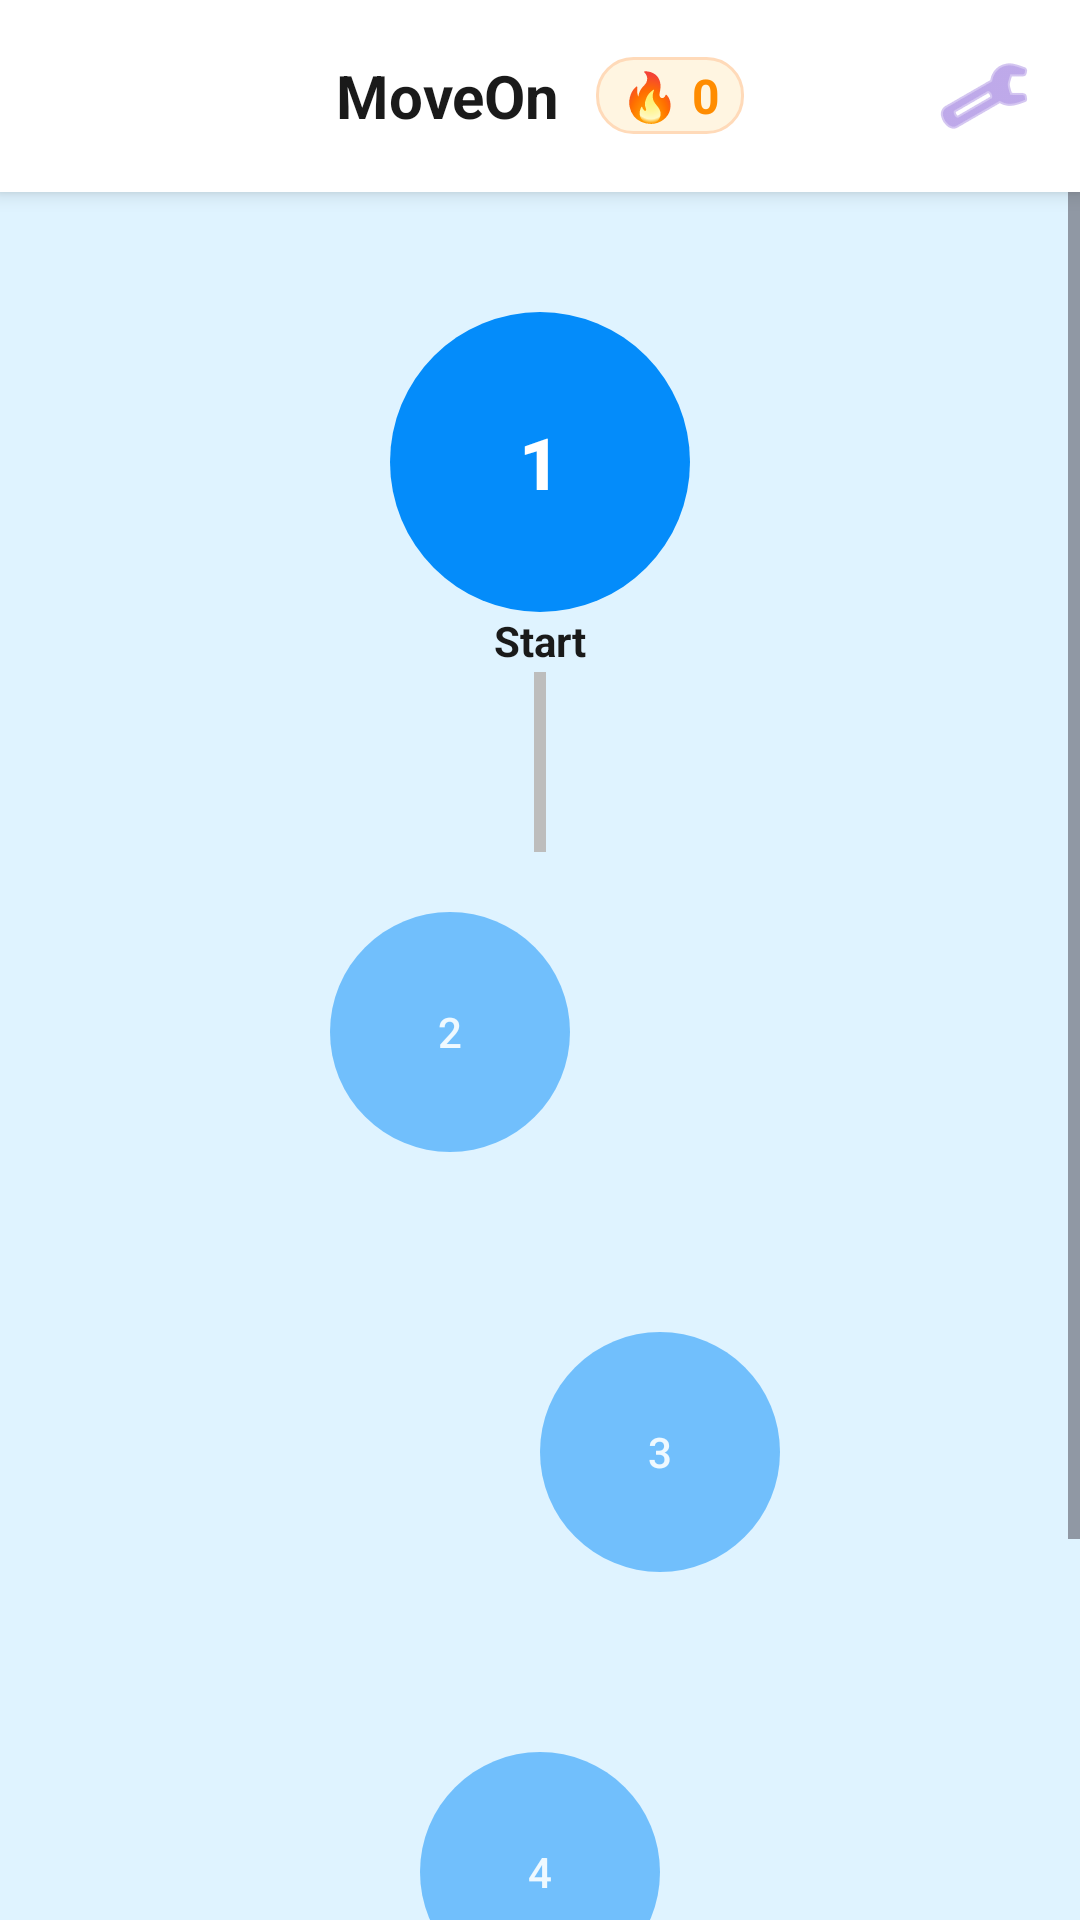

Layout XML and referenced resources for this Android screen:
<!-- AndroidManifest.xml: application theme Theme.MoveOn -->
<!-- res/layout/activity_main.xml -->
<?xml version="1.0" encoding="utf-8"?>
<androidx.constraintlayout.widget.ConstraintLayout xmlns:android="http://schemas.android.com/apk/res/android"
    xmlns:app="http://schemas.android.com/apk/res-auto"
    xmlns:tools="http://schemas.android.com/tools"
    android:id="@+id/main"
    android:layout_width="match_parent"
    android:layout_height="match_parent"
    android:background="#DFF3FF"
    tools:context=".MainActivity">

    
    <RelativeLayout
        android:id="@+id/header"
        android:layout_width="match_parent"
        android:layout_height="wrap_content"
        android:background="#FFFFFF"
        android:elevation="4dp"
        android:padding="12dp"
        app:layout_constraintTop_toTopOf="parent">

        <ImageView
            android:id="@+id/logoMain"
            android:layout_width="40dp"
            android:layout_height="40dp"
            android:layout_alignParentStart="true"
            android:layout_centerVertical="true"
            android:src="@drawable/logo"
            android:contentDescription="MoveOn Logo" />

        
        <LinearLayout
            android:layout_width="wrap_content"
            android:layout_height="wrap_content"
            android:layout_centerInParent="true"
            android:gravity="center_vertical"
            android:orientation="horizontal">

            <TextView
                android:id="@+id/textWelcome"
                android:layout_width="wrap_content"
                android:layout_height="wrap_content"
                android:text="MoveOn"
                android:textColor="#1A1A1A"
                android:textSize="20sp"
                android:textStyle="bold" />

            <LinearLayout
                android:id="@+id/streakContainer"
                android:layout_width="wrap_content"
                android:layout_height="wrap_content"
                android:layout_marginStart="12dp"
                android:background="@drawable/streak_badge_bg"
                android:gravity="center_vertical"
                android:paddingHorizontal="8dp"
                android:paddingVertical="2dp">

                <TextView
                    android:layout_width="wrap_content"
                    android:layout_height="wrap_content"
                    android:text="🔥"
                    android:textSize="16sp" />

                <TextView
                    android:id="@+id/streakCountText"
                    android:layout_width="wrap_content"
                    android:layout_height="wrap_content"
                    android:layout_marginStart="4dp"
                    android:text="0"
                    android:textColor="#FF8C00"
                    android:textSize="16sp"
                    android:textStyle="bold" />
            </LinearLayout>
        </LinearLayout>

        <ImageButton
            android:id="@+id/btnSettings"
            android:layout_width="40dp"
            android:layout_height="40dp"
            android:layout_alignParentEnd="true"
            android:layout_centerVertical="true"
            android:background="?android:attr/selectableItemBackgroundBorderless"
            android:src="@android:drawable/ic_menu_manage"
            app:tint="#9370DB"
            android:contentDescription="Settings" />
    </RelativeLayout>

    
    <ScrollView
        android:layout_width="match_parent"
        android:layout_height="0dp"
        android:fillViewport="true"
        app:layout_constraintBottom_toBottomOf="parent"
        app:layout_constraintTop_toBottomOf="@id/header">

        <androidx.constraintlayout.widget.ConstraintLayout
            android:layout_width="match_parent"
            android:layout_height="wrap_content"
            android:paddingBottom="100dp">

            
            <Button
                android:id="@+id/btnPlay"
                android:layout_width="100dp"
                android:layout_height="100dp"
                android:layout_marginTop="40dp"
                android:background="@drawable/circle_button"
                android:text="1"
                android:textColor="#FFFFFF"
                android:textSize="24sp"
                android:textStyle="bold"
                app:layout_constraintEnd_toEndOf="parent"
                app:layout_constraintStart_toStartOf="parent"
                app:layout_constraintTop_toTopOf="parent" />

            <TextView
                android:layout_width="wrap_content"
                android:layout_height="wrap_content"
                android:text="Start"
                android:textStyle="bold"
                android:textColor="#1A1A1A"
                app:layout_constraintTop_toBottomOf="@id/btnPlay"
                app:layout_constraintStart_toStartOf="@id/btnPlay"
                app:layout_constraintEnd_toEndOf="@id/btnPlay" />

            
            <View
                android:layout_width="4dp"
                android:layout_height="60dp"
                android:background="#BDBDBD"
                app:layout_constraintTop_toBottomOf="@id/btnPlay"
                app:layout_constraintStart_toStartOf="parent"
                app:layout_constraintEnd_toEndOf="parent"
                android:layout_marginTop="20dp" />

            
            <Button
                android:id="@+id/level2"
                android:layout_width="80dp"
                android:layout_height="80dp"
                android:layout_marginTop="100dp"
                android:layout_marginEnd="60dp"
                android:alpha="0.5"
                android:background="@drawable/circle_button"
                android:text="2"
                android:textColor="#FFFFFF"
                app:layout_constraintEnd_toEndOf="parent"
                app:layout_constraintStart_toStartOf="parent"
                app:layout_constraintTop_toBottomOf="@id/btnPlay" />

            
            <Button
                android:id="@+id/level3"
                android:layout_width="80dp"
                android:layout_height="80dp"
                android:layout_marginTop="60dp"
                android:layout_marginStart="80dp"
                android:alpha="0.5"
                android:background="@drawable/circle_button"
                android:text="3"
                android:textColor="#FFFFFF"
                app:layout_constraintEnd_toEndOf="parent"
                app:layout_constraintStart_toStartOf="parent"
                app:layout_constraintTop_toBottomOf="@id/level2" />

            
            <Button
                android:id="@+id/level4"
                android:layout_width="80dp"
                android:layout_height="80dp"
                android:layout_marginTop="60dp"
                android:alpha="0.5"
                android:background="@drawable/circle_button"
                android:text="4"
                android:textColor="#FFFFFF"
                app:layout_constraintEnd_toEndOf="parent"
                app:layout_constraintStart_toStartOf="parent"
                app:layout_constraintTop_toBottomOf="@id/level3" />

            <TextView
                android:layout_width="wrap_content"
                android:layout_height="wrap_content"
                android:layout_marginTop="20dp"
                android:text="More levels coming soon..."
                android:textColor="#555555"
                app:layout_constraintEnd_toEndOf="parent"
                app:layout_constraintStart_toStartOf="parent"
                app:layout_constraintTop_toBottomOf="@id/level4" />

        </androidx.constraintlayout.widget.ConstraintLayout>
    </ScrollView>

</androidx.constraintlayout.widget.ConstraintLayout>
<!-- resources referenced by this layout -->
<resources>
  <!-- drawable circle_button (drawable) -->
  <?xml version="1.0" encoding="utf-8"?>
  <ripple xmlns:android="http://schemas.android.com/apk/res/android"
      android:color="#FFFFFF">
      <item>
          <shape android:shape="oval">
              <solid android:color="#048CFA" />
          </shape>
      </item>
  </ripple>
  <!-- drawable streak_badge_bg (drawable) -->
  <?xml version="1.0" encoding="utf-8"?>
  <shape xmlns:android="http://schemas.android.com/apk/res/android">
      <solid android:color="#FFF5E1" />
      <corners android:radius="12dp" />
      <stroke android:width="1dp" android:color="#FFDAB9" />
  </shape>
  <style name="Theme.MoveOn" parent="Base.Theme.MoveOn" />
  <style name="Base.Theme.MoveOn" parent="Theme.Material3.DayNight.NoActionBar">
          
          <item name="colorPrimary">@color/moveon_primary</item>
          <item name="colorOnPrimary">@color/white</item>
          
          <item name="colorSecondary">@color/moveon_accent</item>
          <item name="colorOnSecondary">@color/white</item>
          
          
          <item name="android:statusBarColor">@color/moveon_primary</item>
      </style>
  <color name="moveon_primary">#048CFA</color>
  <color name="white">#FFFFFFFF</color>
  <color name="moveon_accent">#048CFA</color>
</resources>
